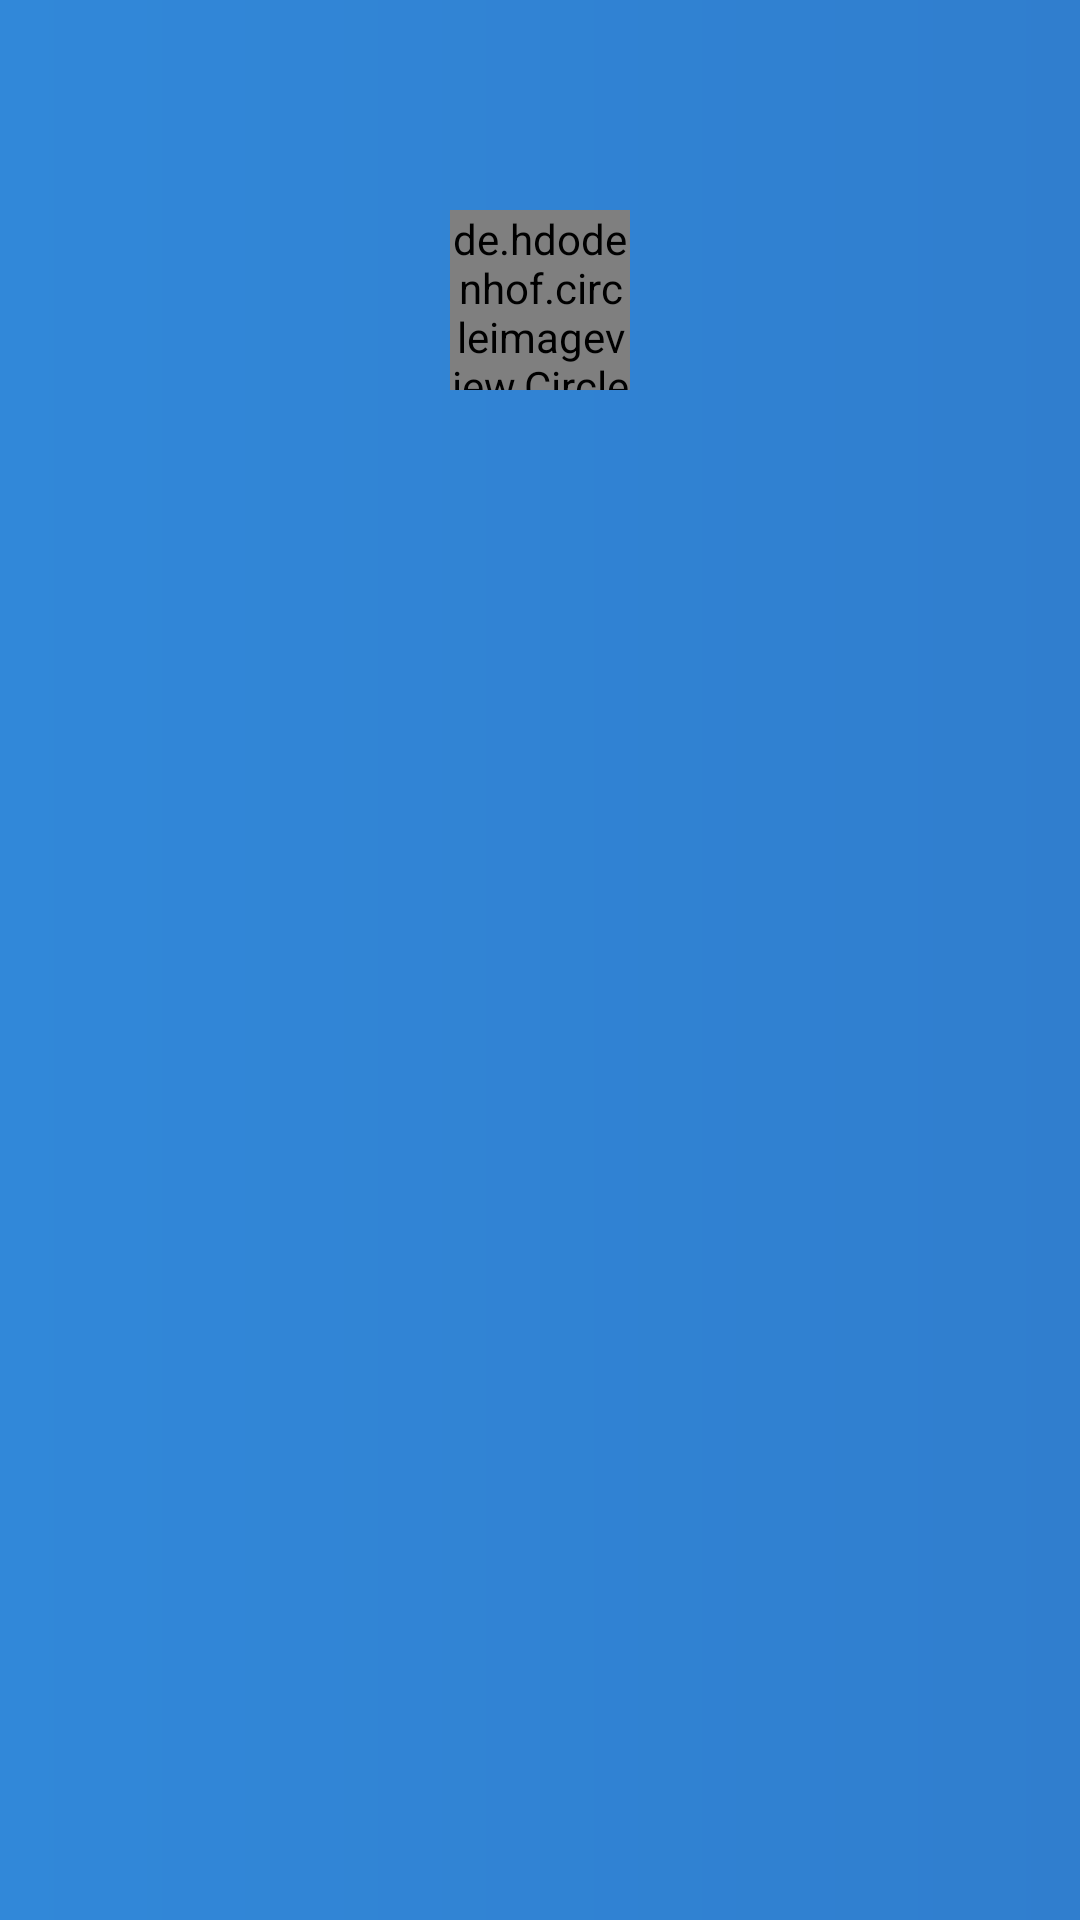

Reconstruct the res/layout file that produces this screen, plus the resources it refers to.
<!-- AndroidManifest.xml: application theme AppTheme -->
<!-- res/layout/summer_include_nav_header.xml -->
<LinearLayout xmlns:android="http://schemas.android.com/apk/res/android"
    android:layout_width="match_parent"
    xmlns:tools="http://schemas.android.com/tools"
    android:orientation="vertical"
    xmlns:app="http://schemas.android.com/apk/res-auto"
    android:background="@drawable/summer_login_backgroud_shape"
    android:layout_height="200dp">
    <de.hdodenhof.circleimageview.CircleImageView
        android:layout_marginTop="70dp"
        android:src="@drawable/summer_user_avatar"
        app:civ_border_overlay="true"
        app:civ_border_width="1dp"
        android:transitionName="summer_toUser"
        app:civ_border_color="#FFFFFF"
        android:layout_gravity="center"
        android:id="@+id/summer_nav_avatar"
        android:layout_width="60dp"
        android:layout_height="60dp" />
    <TextView
        android:layout_marginTop="10dp"
        android:layout_marginLeft="20dp"
        android:layout_width="wrap_content"
        android:layout_height="wrap_content"
        android:id="@+id/summer_nav_nick_name"
        android:textColor="#FFFFFF"
        android:textSize="18sp"/>
    <LinearLayout
        android:orientation="horizontal"
        android:layout_width="wrap_content"
        android:layout_height="wrap_content">
        <TextView
            android:textColor="#FFFFFF"
            tools:text="签名"
            android:layout_marginLeft="20dp"
            android:layout_width="wrap_content"
            android:layout_height="wrap_content"
            android:id="@+id/summer_nav_desc"
            android:textSize="14sp"/>

        <ImageButton
            android:id="@+id/summer_nav_change"
            android:layout_marginLeft="10dp"
            android:background="@drawable/summer_icon_change"
            android:layout_width="16dp"
            android:layout_height="16dp" />
    </LinearLayout>
</LinearLayout>
<!-- resources referenced by this layout -->
<resources>
  <!-- drawable summer_login_backgroud_shape (drawable) -->
  <?xml version="1.0" encoding="utf-8"?>
  <shape xmlns:android="http://schemas.android.com/apk/res/android">
      <gradient
          android:angle="0"
          android:startColor="#3188D9"
          android:endColor="#307ECE"
          />
  </shape>
  <style name="AppTheme" parent="AppTheme2">
  
          <item name="android:textColorPrimary">@android:color/white</item>
          <item name="drawerArrowStyle">@style/DrawerArrowStyle</item>
          <item name="android:windowTranslucentStatus" tools:targetApi="21">false</item>
  
          <item name="android:windowContentOverlay">@null</item>
          <item name="windowActionBar">false</item>
          <item name="windowNoTitle">true</item>
          <item name="android:windowIsTranslucent">false</item>
  
          
          <item name="colorControlNormal">@android:color/white</item>
          <item name="actionBarTheme">@style/AppTheme.ActionBarTheme</item>
  
  
  
          <item name="android:navigationBarColor" tools:targetApi="21">@color/navigationBarColor
          </item>
          <item name="android:windowDrawsSystemBarBackgrounds" tools:targetApi="21">true</item>
  
      </style>
  <style name="AppTheme2" parent="Theme.AppCompat.Light.NoActionBar">
          
          <item name="colorPrimary">#1A2030</item>
          <item name="colorPrimaryDark">#1A2030</item>
          <item name="colorAccent">#C7C7C7</item>
          <item name="android:windowIsTranslucent">true</item>
      </style>
  <style name="DrawerArrowStyle" parent="Widget.AppCompat.DrawerArrowToggle">
          <item name="spinBars">true</item>
          <item name="color">@color/drawerArrowColor</item>
      </style>
  <style name="AppTheme.ActionBarTheme" parent="@style/ThemeOverlay.AppCompat.ActionBar">
          
          <item name="colorControlNormal">@android:color/white</item>
      </style>
</resources>
